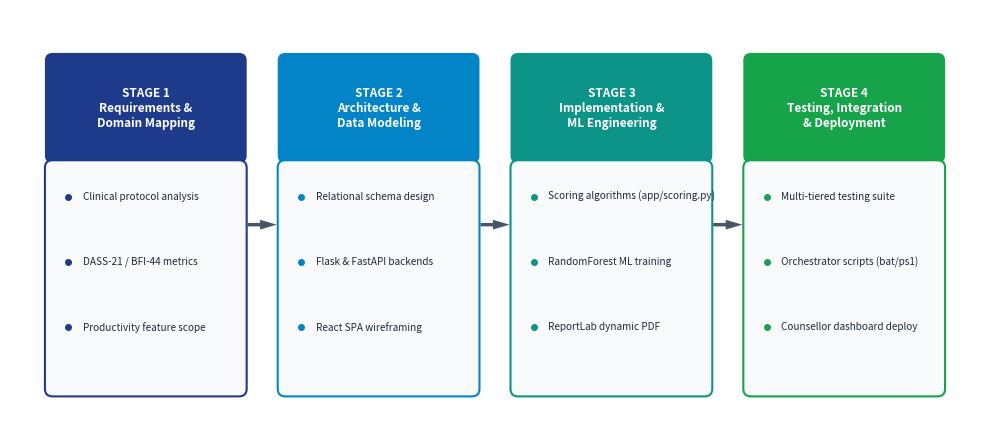
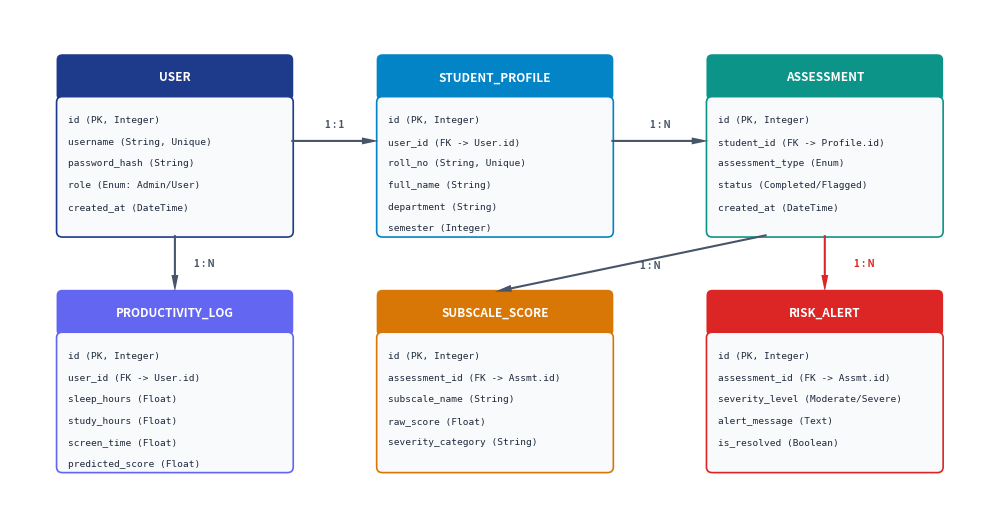
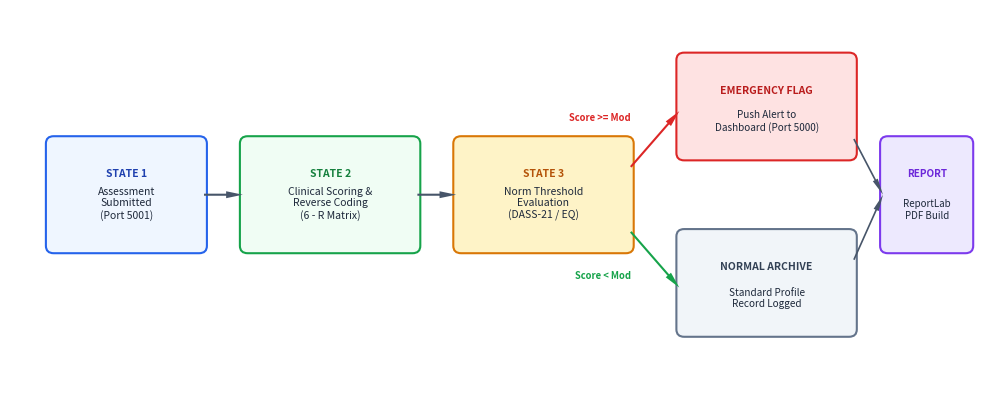
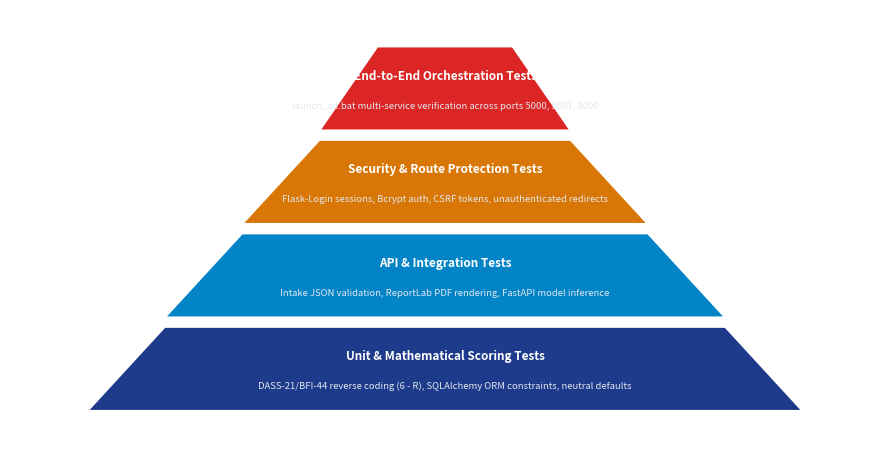

Reproduce these figures in Python, in order.
import os
import matplotlib
matplotlib.use('Agg')
import matplotlib.pyplot as plt
import matplotlib.patches as patches

os.makedirs('report_figures', exist_ok=True)

# ---------------------------------------------------------------------------
# FIGURE 1.1: Development Methodology Flow
# ---------------------------------------------------------------------------
def generate_fig1_1():
    fig, ax = plt.subplots(figsize=(10, 4.5), dpi=300)
    ax.set_xlim(0, 10)
    ax.set_ylim(0, 4.5)
    ax.axis('off')

    stages = [
        ("STAGE 1\nRequirements &\nDomain Mapping", 
         ["Clinical protocol analysis", "DASS-21 / BFI-44 metrics", "Productivity feature scope"],
         "#1E3A8A"),
        ("STAGE 2\nArchitecture &\nData Modeling", 
         ["Relational schema design", "Flask & FastAPI backends", "React SPA wireframing"],
         "#0284C7"),
        ("STAGE 3\nImplementation &\nML Engineering", 
         ["Scoring algorithms (app/scoring.py)", "RandomForest ML training", "ReportLab dynamic PDF"],
         "#0D9488"),
        ("STAGE 4\nTesting, Integration\n& Deployment", 
         ["Multi-tiered testing suite", "Orchestrator scripts (bat/ps1)", "Counsellor dashboard deploy"],
         "#16A34A")
    ]

    box_w = 2.0
    box_h = 3.6
    spacing = 0.4
    start_x = 0.4

    for i, (title, points, color) in enumerate(stages):
        x = start_x + i * (box_w + spacing)
        y = 0.4
        
        # Header rect
        rect_head = patches.FancyBboxPatch((x, y + box_h - 1.1), box_w, 1.1,
                                           boxstyle="round,pad=0.04,rounding_size=0.08",
                                           facecolor=color, edgecolor="none")
        ax.add_patch(rect_head)
        ax.text(x + box_w/2, y + box_h - 0.55, title, ha='center', va='center',
                fontsize=8.5, fontweight='bold', color='white', family='sans-serif', multialignment='center')

        # Body rect
        rect_body = patches.FancyBboxPatch((x, y), box_w, box_h - 1.15,
                                           boxstyle="round,pad=0.04,rounding_size=0.08",
                                           facecolor='#F8FAFC', edgecolor=color, linewidth=1.5)
        ax.add_patch(rect_body)

        # Bullets
        for j, pt in enumerate(points):
            py = y + box_h - 1.5 - (j * 0.7)
            ax.plot(x + 0.2, py, marker='o', markersize=4, color=color)
            ax.text(x + 0.35, py, pt, fontsize=7.2, color='#1E293B', family='sans-serif',
                    va='center', wrap=True)

        # Arrow to next stage
        if i < len(stages) - 1:
            ax.annotate('', xy=(x + box_w + spacing - 0.05, y + box_h / 2),
                        xytext=(x + box_w + 0.05, y + box_h / 2),
                        arrowprops=dict(facecolor='#475569', edgecolor='none', width=2.5, headwidth=7))

    plt.tight_layout()
    outpath = os.path.join('report_figures', 'fig1_1_methodology_flow.png')
    plt.savefig(outpath, dpi=300, bbox_inches='tight', pad_inches=0.1)
    plt.close()
    print(f"Generated {outpath}")

# ---------------------------------------------------------------------------
# FIGURE 1.2: Entity-Relationship Diagram
# ---------------------------------------------------------------------------
def generate_fig1_2():
    fig, ax = plt.subplots(figsize=(10, 5.2), dpi=300)
    ax.set_xlim(0, 10)
    ax.set_ylim(0, 5.2)
    ax.axis('off')

    entities = [
        (0.5, 2.8, "USER", ["id (PK, Integer)", "username (String, Unique)", "password_hash (String)", "role (Enum: Admin/User)", "created_at (DateTime)"], "#1E3A8A"),
        (3.8, 2.8, "STUDENT_PROFILE", ["id (PK, Integer)", "user_id (FK -> User.id)", "roll_no (String, Unique)", "full_name (String)", "department (String)", "semester (Integer)"], "#0284C7"),
        (7.2, 2.8, "ASSESSMENT", ["id (PK, Integer)", "student_id (FK -> Profile.id)", "assessment_type (Enum)", "status (Completed/Flagged)", "created_at (DateTime)"], "#0D9488"),
        (0.5, 0.3, "PRODUCTIVITY_LOG", ["id (PK, Integer)", "user_id (FK -> User.id)", "sleep_hours (Float)", "study_hours (Float)", "screen_time (Float)", "predicted_score (Float)"], "#6366F1"),
        (3.8, 0.3, "SUBSCALE_SCORE", ["id (PK, Integer)", "assessment_id (FK -> Assmt.id)", "subscale_name (String)", "raw_score (Float)", "severity_category (String)"], "#D97706"),
        (7.2, 0.3, "RISK_ALERT", ["id (PK, Integer)", "assessment_id (FK -> Assmt.id)", "severity_level (Moderate/Severe)", "alert_message (Text)", "is_resolved (Boolean)"], "#DC2626")
    ]

    box_w = 2.4
    box_h = 1.9

    for x, y, name, fields, color in entities:
        h_rect = patches.FancyBboxPatch((x, y + box_h - 0.45), box_w, 0.45,
                                        boxstyle="round,pad=0.02,rounding_size=0.06",
                                        facecolor=color, edgecolor="none")
        ax.add_patch(h_rect)
        ax.text(x + box_w/2, y + box_h - 0.22, name, ha='center', va='center',
                fontsize=8.5, fontweight='bold', color='white', family='sans-serif')

        b_rect = patches.FancyBboxPatch((x, y), box_w, box_h - 0.45,
                                        boxstyle="round,pad=0.02,rounding_size=0.06",
                                        facecolor='#F8FAFC', edgecolor=color, linewidth=1.2)
        ax.add_patch(b_rect)

        for idx, f in enumerate(fields):
            fy = y + box_h - 0.7 - (idx * 0.23)
            ax.text(x + 0.1, fy, f, fontsize=6.8, color='#1E293B', family='monospace')

    ax.annotate('', xy=(3.8, 3.8), xytext=(2.9, 3.8),
                arrowprops=dict(facecolor='#475569', edgecolor='none', width=1.5, headwidth=5))
    ax.text(3.35, 3.95, "1 : 1", fontsize=7, color='#475569', ha='center', fontweight='bold')

    ax.annotate('', xy=(7.2, 3.8), xytext=(6.2, 3.8),
                arrowprops=dict(facecolor='#475569', edgecolor='none', width=1.5, headwidth=5))
    ax.text(6.7, 3.95, "1 : N", fontsize=7, color='#475569', ha='center', fontweight='bold')

    ax.annotate('', xy=(1.7, 2.2), xytext=(1.7, 2.8),
                arrowprops=dict(facecolor='#475569', edgecolor='none', width=1.5, headwidth=5))
    ax.text(1.9, 2.5, "1 : N", fontsize=7, color='#475569', va='center', fontweight='bold')

    ax.annotate('', xy=(5.0, 2.2), xytext=(7.8, 2.8),
                arrowprops=dict(facecolor='#475569', edgecolor='none', width=1.5, headwidth=5))
    ax.text(6.6, 2.45, "1 : N", fontsize=7, color='#475569', ha='center', fontweight='bold')

    ax.annotate('', xy=(8.4, 2.2), xytext=(8.4, 2.8),
                arrowprops=dict(facecolor='#DC2626', edgecolor='none', width=1.5, headwidth=5))
    ax.text(8.7, 2.5, "1 : N", fontsize=7, color='#DC2626', va='center', fontweight='bold')

    plt.tight_layout()
    outpath = os.path.join('report_figures', 'fig1_2_er_diagram.png')
    plt.savefig(outpath, dpi=300, bbox_inches='tight', pad_inches=0.1)
    plt.close()
    print(f"Generated {outpath}")

# ---------------------------------------------------------------------------
# FIGURE 1.3: Clinical Scoring & Risk State Machine
# ---------------------------------------------------------------------------
def generate_fig1_3():
    fig, ax = plt.subplots(figsize=(10, 4.2), dpi=300)
    ax.set_xlim(0, 10)
    ax.set_ylim(0, 4.2)
    ax.axis('off')

    rect1 = patches.FancyBboxPatch((0.4, 1.6), 1.6, 1.2, boxstyle="round,pad=0.03,rounding_size=0.08",
                                   facecolor="#EFF6FF", edgecolor="#2563EB", linewidth=1.5)
    ax.add_patch(rect1)
    ax.text(1.2, 2.4, "STATE 1", fontsize=7.5, fontweight='bold', color='#1E40AF', ha='center')
    ax.text(1.2, 1.95, "Assessment\nSubmitted\n(Port 5001)", fontsize=7.5, color='#1E293B', ha='center')

    ax.annotate('', xy=(2.4, 2.2), xytext=(2.0, 2.2),
                arrowprops=dict(facecolor='#475569', edgecolor='none', width=1.5, headwidth=5))

    rect2 = patches.FancyBboxPatch((2.4, 1.6), 1.8, 1.2, boxstyle="round,pad=0.03,rounding_size=0.08",
                                   facecolor="#F0FDF4", edgecolor="#16A34A", linewidth=1.5)
    ax.add_patch(rect2)
    ax.text(3.3, 2.4, "STATE 2", fontsize=7.5, fontweight='bold', color='#15803D', ha='center')
    ax.text(3.3, 1.95, "Clinical Scoring &\nReverse Coding\n(6 - R Matrix)", fontsize=7.5, color='#1E293B', ha='center')

    ax.annotate('', xy=(4.6, 2.2), xytext=(4.2, 2.2),
                arrowprops=dict(facecolor='#475569', edgecolor='none', width=1.5, headwidth=5))

    rect3 = patches.FancyBboxPatch((4.6, 1.6), 1.8, 1.2, boxstyle="round,pad=0.03,rounding_size=0.08",
                                   facecolor="#FEF3C7", edgecolor="#D97706", linewidth=1.5)
    ax.add_patch(rect3)
    ax.text(5.5, 2.4, "STATE 3", fontsize=7.5, fontweight='bold', color='#B45309', ha='center')
    ax.text(5.5, 1.95, "Norm Threshold\nEvaluation\n(DASS-21 / EQ)", fontsize=7.5, color='#1E293B', ha='center')

    ax.annotate('', xy=(6.9, 3.1), xytext=(6.4, 2.5),
                arrowprops=dict(facecolor='#DC2626', edgecolor='none', width=1.5, headwidth=5))
    ax.text(6.4, 3.0, "Score >= Mod", fontsize=6.8, color='#DC2626', fontweight='bold', ha='right')

    rect4a = patches.FancyBboxPatch((6.9, 2.6), 1.8, 1.1, boxstyle="round,pad=0.03,rounding_size=0.08",
                                    facecolor="#FEE2E2", edgecolor="#DC2626", linewidth=1.5)
    ax.add_patch(rect4a)
    ax.text(7.8, 3.3, "EMERGENCY FLAG", fontsize=7.5, fontweight='bold', color='#B91C1C', ha='center')
    ax.text(7.8, 2.9, "Push Alert to\nDashboard (Port 5000)", fontsize=7.2, color='#1E293B', ha='center')

    ax.annotate('', xy=(6.9, 1.2), xytext=(6.4, 1.8),
                arrowprops=dict(facecolor='#16A34A', edgecolor='none', width=1.5, headwidth=5))
    ax.text(6.4, 1.3, "Score < Mod", fontsize=6.8, color='#16A34A', fontweight='bold', ha='right')

    rect4b = patches.FancyBboxPatch((6.9, 0.7), 1.8, 1.1, boxstyle="round,pad=0.03,rounding_size=0.08",
                                    facecolor="#F1F5F9", edgecolor="#64748B", linewidth=1.5)
    ax.add_patch(rect4b)
    ax.text(7.8, 1.4, "NORMAL ARCHIVE", fontsize=7.5, fontweight='bold', color='#334155', ha='center')
    ax.text(7.8, 1.0, "Standard Profile\nRecord Logged", fontsize=7.2, color='#1E293B', ha='center')

    ax.annotate('', xy=(9.0, 2.2), xytext=(8.7, 2.8),
                arrowprops=dict(facecolor='#475569', edgecolor='none', width=1.2, headwidth=4))
    ax.annotate('', xy=(9.0, 2.2), xytext=(8.7, 1.5),
                arrowprops=dict(facecolor='#475569', edgecolor='none', width=1.2, headwidth=4))

    rect5 = patches.FancyBboxPatch((9.0, 1.6), 0.9, 1.2, boxstyle="round,pad=0.03,rounding_size=0.08",
                                   facecolor="#EDE9FE", edgecolor="#7C3AED", linewidth=1.5)
    ax.add_patch(rect5)
    ax.text(9.45, 2.4, "REPORT", fontsize=7.2, fontweight='bold', color='#6D28D9', ha='center')
    ax.text(9.45, 1.95, "ReportLab\nPDF Build", fontsize=7.0, color='#1E293B', ha='center')

    plt.tight_layout()
    outpath = os.path.join('report_figures', 'fig1_3_state_machine.png')
    plt.savefig(outpath, dpi=300, bbox_inches='tight', pad_inches=0.1)
    plt.close()
    print(f"Generated {outpath}")

# ---------------------------------------------------------------------------
# FIGURE 1.4: Testing Strategy Pyramid
# ---------------------------------------------------------------------------
def generate_fig1_4():
    fig, ax = plt.subplots(figsize=(9, 4.6), dpi=300)
    ax.set_xlim(0, 9)
    ax.set_ylim(0, 4.6)
    ax.axis('off')

    tiers = [
        (3.3, 4.2, 3.2, 5.8, 3.8, 5.2, "End-to-End Orchestration Tests", "launch_all.bat multi-service verification across ports 5000, 5001, 8000", "#DC2626"),
        (2.3, 3.2, 2.4, 6.6, 3.2, 5.8, "Security & Route Protection Tests", "Flask-Login sessions, Bcrypt auth, CSRF tokens, unauthenticated redirects", "#D97706"),
        (1.3, 2.2, 1.6, 7.4, 2.4, 6.6, "API & Integration Tests", "Intake JSON validation, ReportLab PDF rendering, FastAPI model inference", "#0284C7"),
        (0.3, 1.2, 0.8, 8.2, 1.6, 7.4, "Unit & Mathematical Scoring Tests", "DASS-21/BFI-44 reverse coding (6 - R), SQLAlchemy ORM constraints, neutral defaults", "#1E3A8A")
    ]

    for yb, yt, xlb, xrb, xlt, xrt, title, desc, color in tiers:
        poly = patches.Polygon([[xlb, yb], [xrb, yb], [xrt, yt], [xlt, yt]],
                               closed=True, facecolor=color, edgecolor='white', linewidth=1.5)
        ax.add_patch(poly)

        mid_y = (yb + yt) / 2
        ax.text(4.5, mid_y + 0.14, title, ha='center', va='center',
                fontsize=8.5, fontweight='bold', color='white', family='sans-serif')
        ax.text(4.5, mid_y - 0.18, desc, ha='center', va='center',
                fontsize=6.8, color='#E2E8F0', family='sans-serif')

    plt.tight_layout()
    outpath = os.path.join('report_figures', 'fig1_4_testing_pyramid.png')
    plt.savefig(outpath, dpi=300, bbox_inches='tight', pad_inches=0.1)
    plt.close()
    print(f"Generated {outpath}")

if __name__ == '__main__':
    generate_fig1_1()
    generate_fig1_2()
    generate_fig1_3()
    generate_fig1_4()
    print("All report figures generated successfully.")
